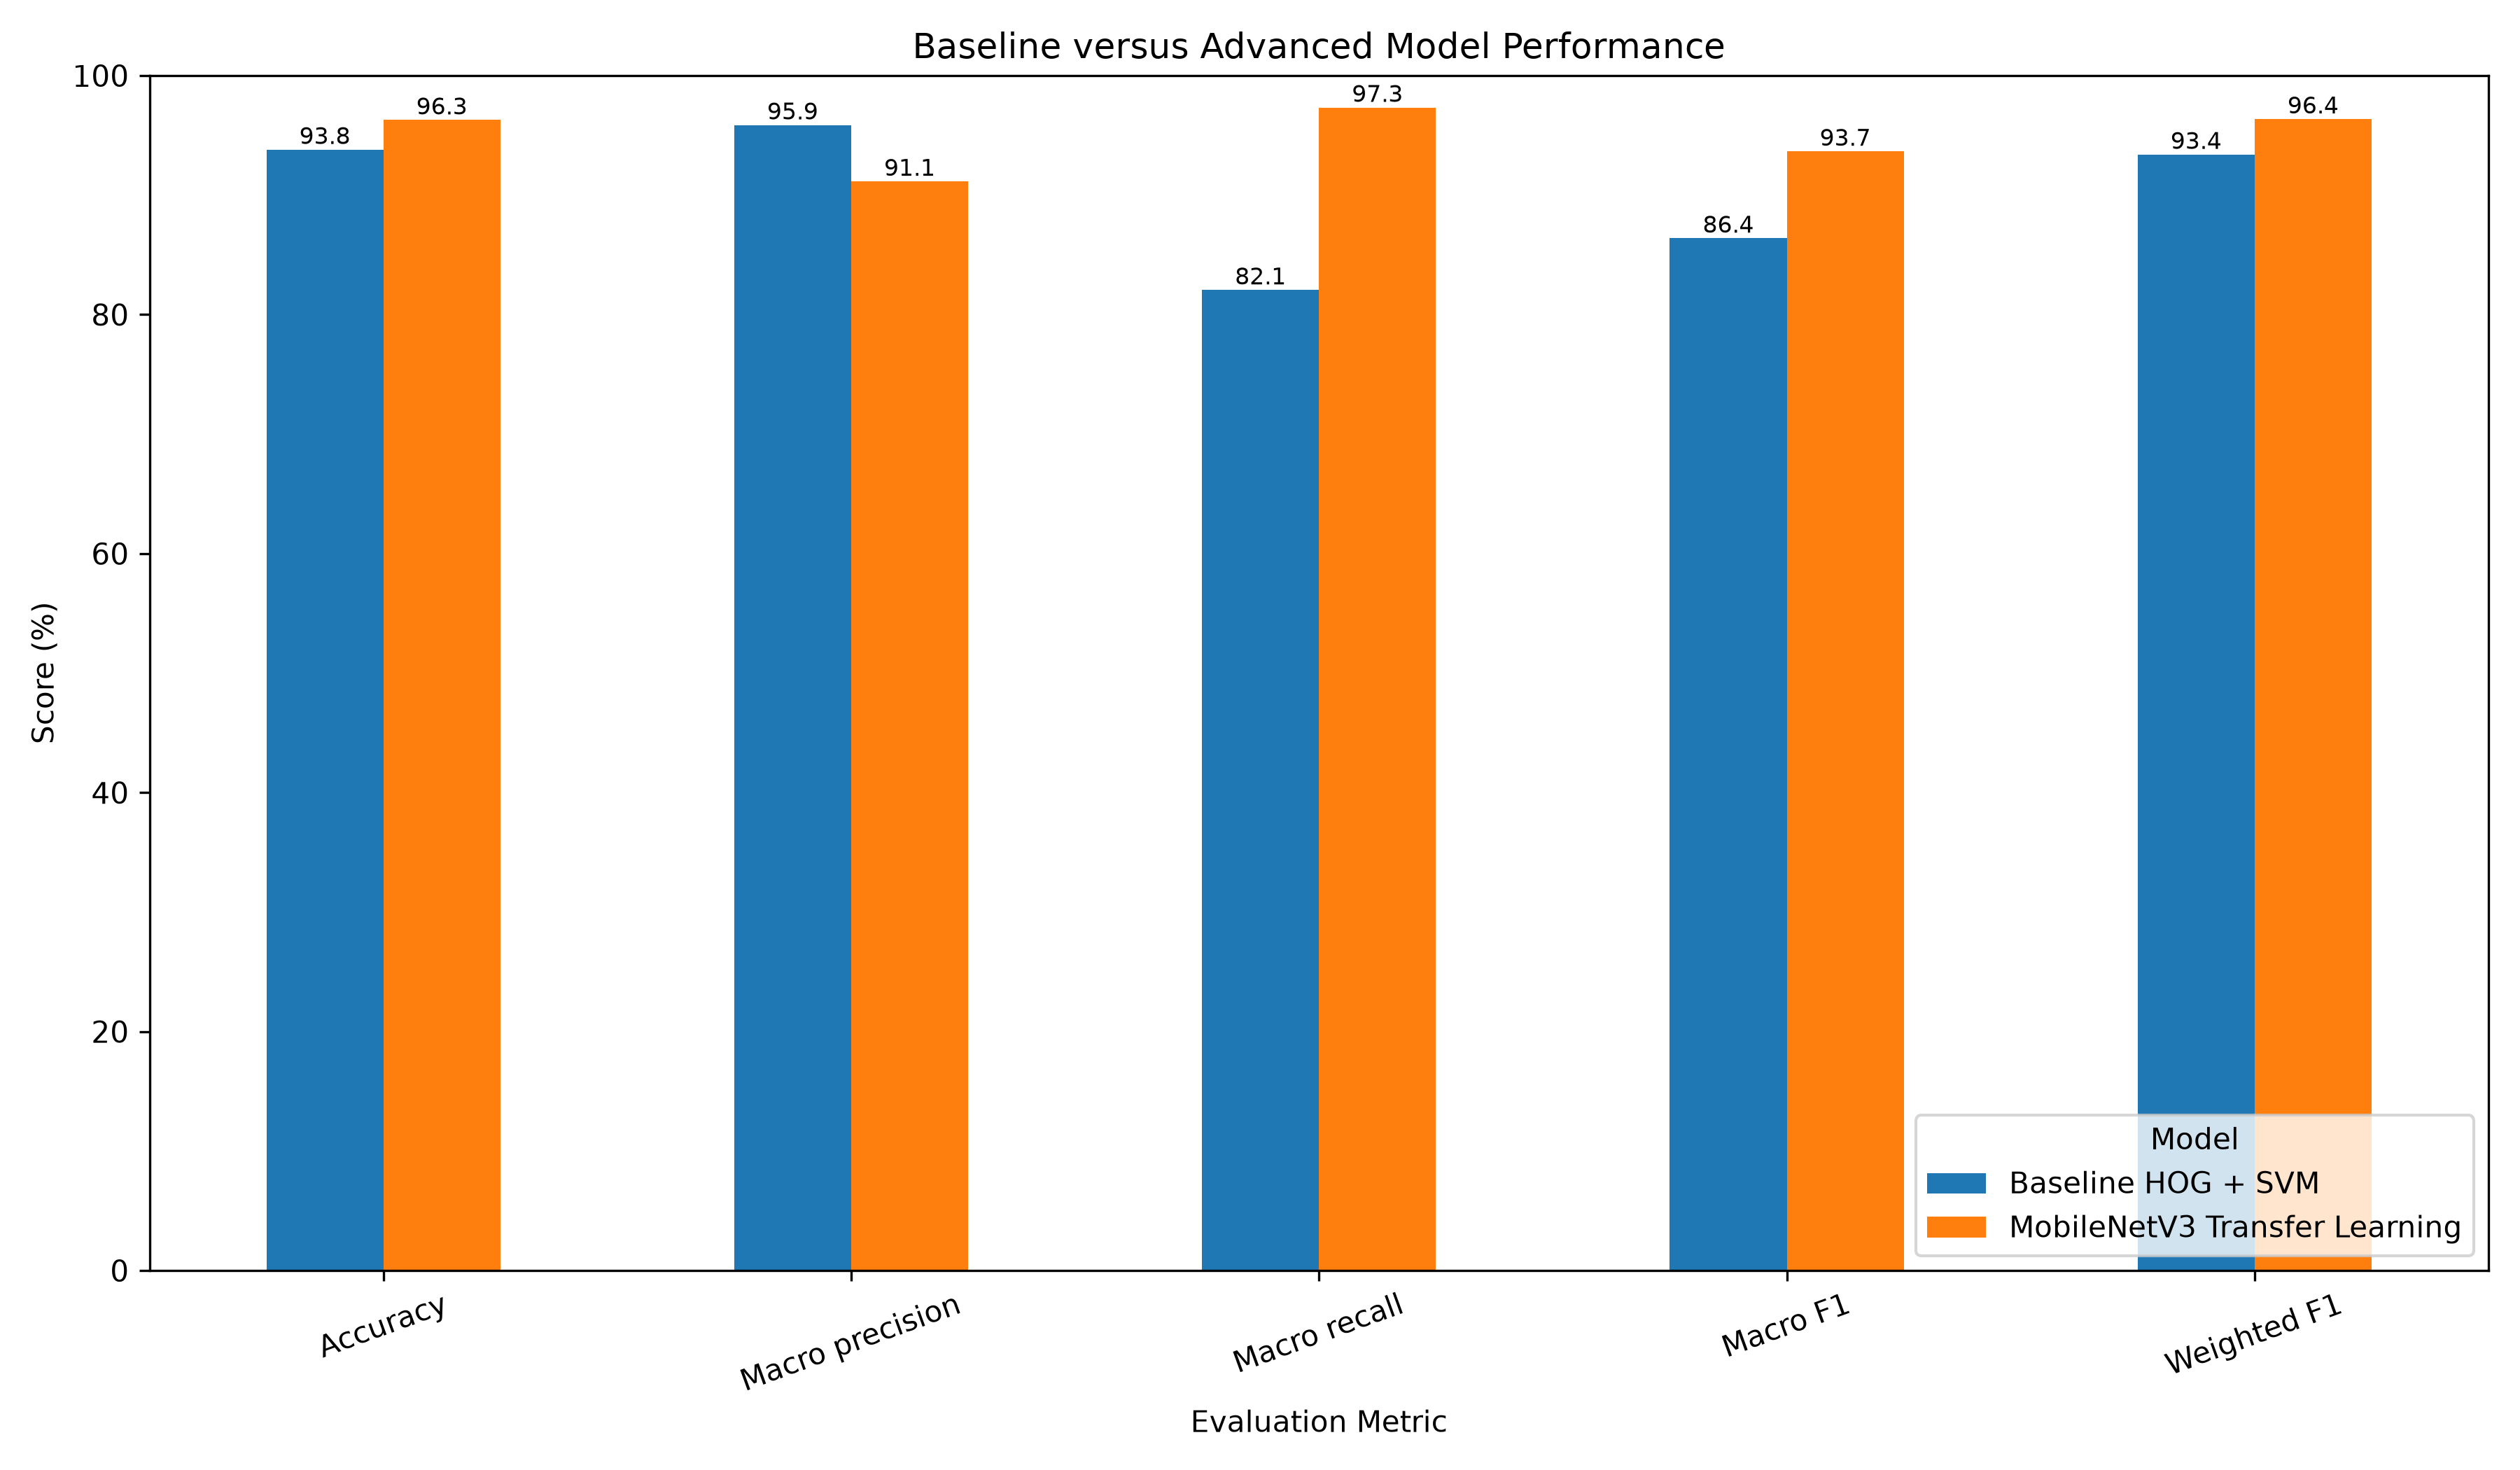

Source data for this figure (header and first rows):
model, test_images, accuracy_percent, macro_precision_percent, macro_recall_percent, macro_f1_percent, weighted_f1_percent, runtime_seconds, model_size_mb
Baseline HOG + SVM, 323, 93.81, 95.86, 82.06, 86.39, 93.4, 9.24, 16.95
MobileNetV3 Transfer Learning, 323, 96.28, 91.15, 97.33, 93.66, 96.36, 69.1, 5.93
